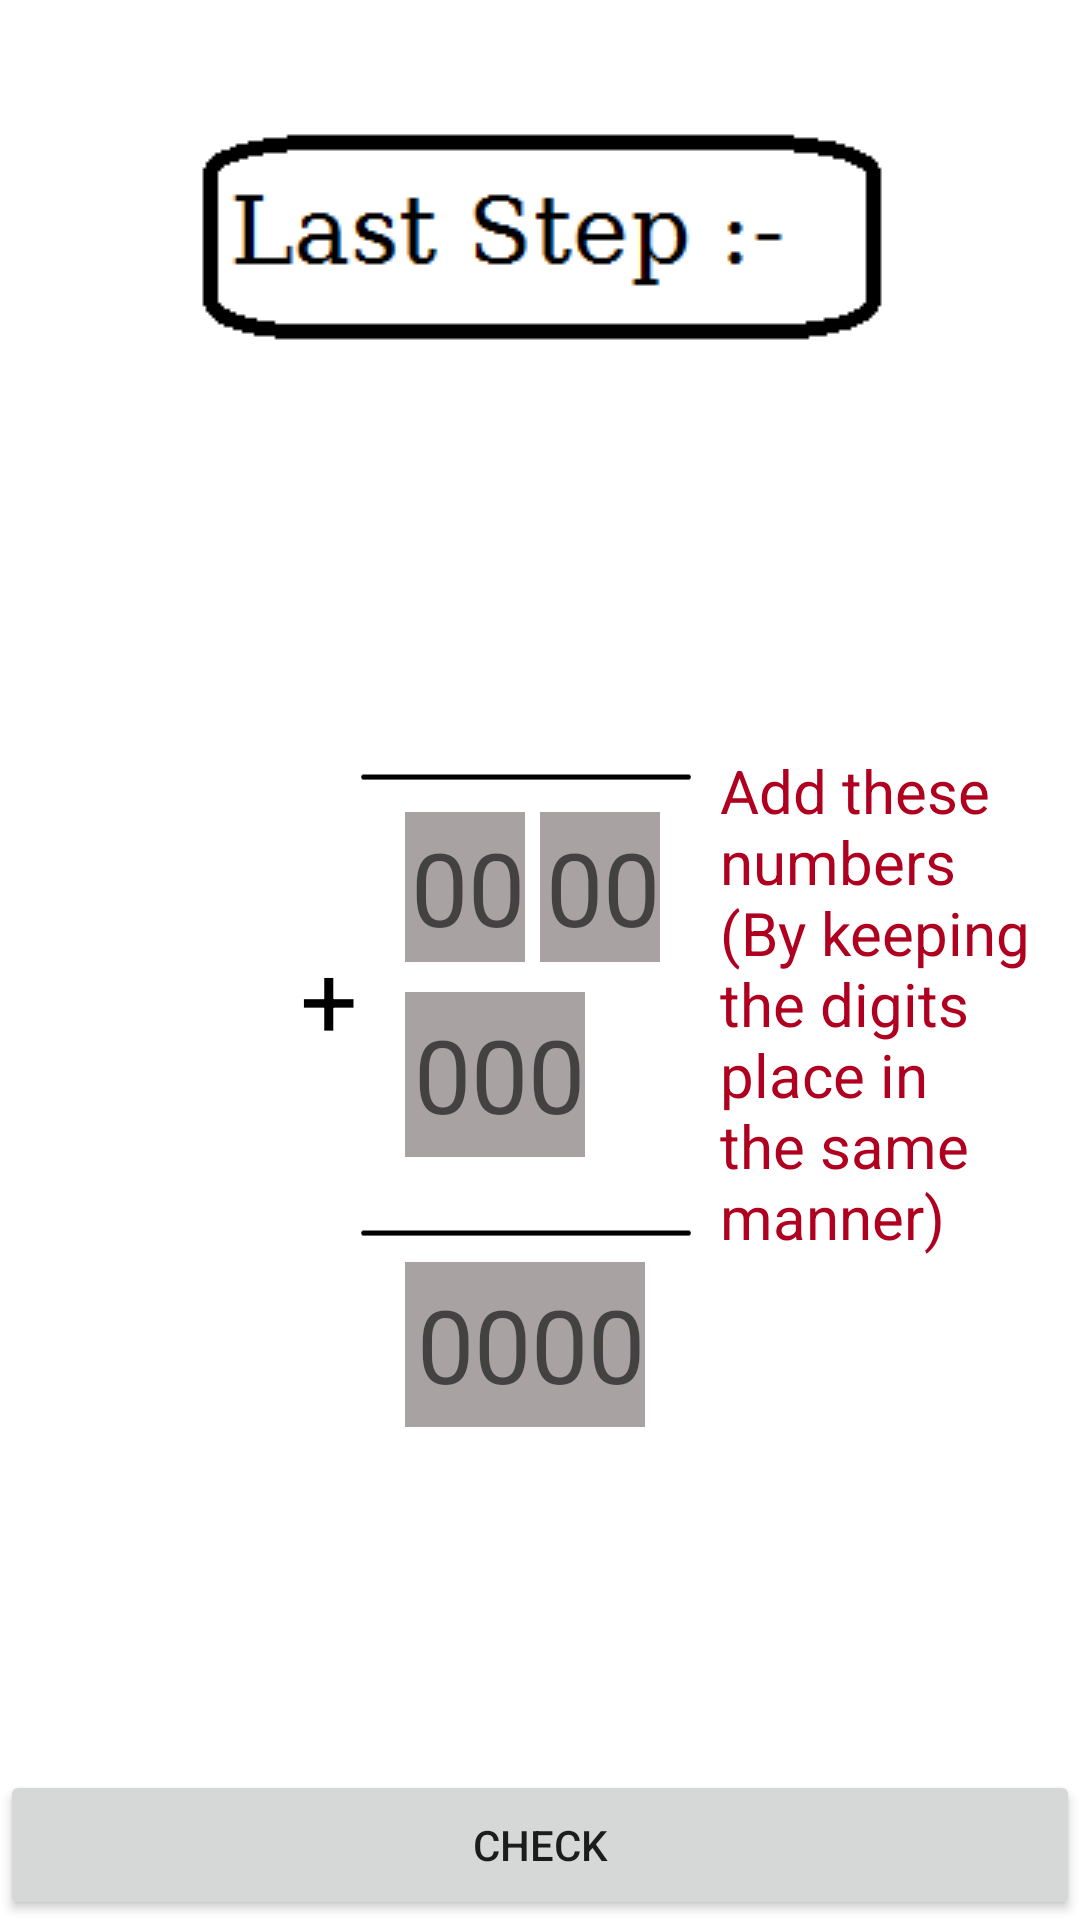

Produce the Android XML layout that renders to this screen, including the resource entries it uses.
<!-- AndroidManifest.xml: application theme Theme.TwoDigitMultiplication -->
<!-- res/layout/activity_step4.xml -->
<?xml version="1.0" encoding="utf-8"?>
<androidx.constraintlayout.widget.ConstraintLayout xmlns:android="http://schemas.android.com/apk/res/android"
    xmlns:app="http://schemas.android.com/apk/res-auto"
    xmlns:tools="http://schemas.android.com/tools"
    android:layout_width="match_parent"
    android:layout_height="match_parent"
    tools:context=".Step4">

    <ImageView
        android:id="@+id/imageView15"
        android:layout_width="120dp"
        android:layout_height="20dp"
        android:layout_marginStart="115dp"
        android:layout_marginTop="400dp"
        app:layout_constraintStart_toStartOf="parent"
        app:layout_constraintTop_toTopOf="parent"
        app:srcCompat="@drawable/straight_line" />

    <EditText
        android:id="@+id/editTextNumber16"
        android:layout_width="80dp"
        android:layout_height="55dp"
        android:layout_marginStart="135dp"
        android:layout_marginTop="100dp"
        android:background="@color/purple_200"
        android:backgroundTint="#A8A2A2"
        android:ems="10"
        android:hint="0000"
        android:inputType="number"
        android:textAlignment="textEnd"
        android:textSize="34sp"
        app:layout_constraintStart_toStartOf="parent"
        app:layout_constraintTop_toBottomOf="@+id/editTextNumber13" />

    <Button
        android:id="@+id/button13"
        android:layout_width="match_parent"
        android:layout_height="50dp"
        android:text="Check"
        app:layout_constraintBottom_toBottomOf="parent"
        app:layout_constraintEnd_toEndOf="parent"
        app:layout_constraintStart_toStartOf="parent" />

    <ImageView
        android:id="@+id/imageView13"
        android:layout_width="wrap_content"
        android:layout_height="wrap_content"
        android:layout_marginTop="40dp"
        app:layout_constraintEnd_toEndOf="parent"
        app:layout_constraintStart_toStartOf="parent"
        app:layout_constraintTop_toTopOf="parent"
        app:srcCompat="@drawable/last_step" />

    <TextView
        android:id="@+id/textView49"
        android:layout_width="wrap_content"
        android:layout_height="wrap_content"
        android:layout_marginStart="70dp"
        android:layout_marginTop="130dp"
        android:textSize="34sp"
        app:layout_constraintStart_toStartOf="parent"
        app:layout_constraintTop_toTopOf="parent" />

    <TextView
        android:id="@+id/textView50"
        android:layout_width="wrap_content"
        android:layout_height="wrap_content"
        android:layout_marginStart="155dp"
        android:layout_marginTop="130dp"
        android:textSize="34sp"
        app:layout_constraintStart_toStartOf="parent"
        app:layout_constraintTop_toTopOf="parent" />

    <TextView
        android:id="@+id/textView51"
        android:layout_width="wrap_content"
        android:layout_height="wrap_content"
        android:layout_marginStart="20dp"
        android:layout_marginTop="130dp"
        android:textSize="34sp"
        app:layout_constraintStart_toEndOf="@+id/textView50"
        app:layout_constraintTop_toTopOf="parent" />

    <TextView
        android:id="@+id/textView52"
        android:layout_width="wrap_content"
        android:layout_height="wrap_content"
        android:layout_marginStart="20dp"
        android:layout_marginTop="25dp"
        android:textSize="34sp"
        app:layout_constraintStart_toEndOf="@+id/textView53"
        app:layout_constraintTop_toBottomOf="@+id/textView51" />

    <TextView
        android:id="@+id/textView53"
        android:layout_width="wrap_content"
        android:layout_height="wrap_content"
        android:layout_marginStart="120dp"
        android:layout_marginTop="25dp"
        android:textSize="34sp"
        app:layout_constraintStart_toStartOf="parent"
        app:layout_constraintTop_toBottomOf="@+id/textView50" />

    <EditText
        android:id="@+id/editTextNumber13"
        android:layout_width="40dp"
        android:layout_height="50dp"
        android:layout_marginStart="135dp"
        android:layout_marginTop="25dp"
        android:background="@color/purple_200"
        android:backgroundTint="#A8A2A2"
        android:ems="10"
        android:hint="00"
        android:inputType="number"
        android:textAlignment="textEnd"
        android:textSize="34sp"
        app:layout_constraintStart_toStartOf="parent"
        app:layout_constraintTop_toBottomOf="@+id/textView53" />

    <EditText
        android:id="@+id/editTextNumber14"
        android:layout_width="60dp"
        android:layout_height="55dp"
        android:layout_marginStart="135dp"
        android:layout_marginTop="10dp"
        android:background="@color/purple_200"
        android:backgroundTint="#A8A2A2"
        android:cursorVisible="false"
        android:ems="10"
        android:focusable="false"
        android:hint="000"
        android:inputType="number"
        android:textAlignment="textEnd"
        android:textSize="34sp"
        app:layout_constraintStart_toStartOf="parent"
        app:layout_constraintTop_toBottomOf="@+id/editTextNumber13" />

    <EditText
        android:id="@+id/editTextNumber15"
        android:layout_width="40dp"
        android:layout_height="50dp"
        android:layout_marginStart="5dp"
        android:layout_marginTop="25dp"
        android:background="@color/purple_200"
        android:backgroundTint="#A8A2A2"
        android:cursorVisible="false"
        android:ems="10"
        android:focusable="false"
        android:hint="00"
        android:inputType="number"
        android:textAlignment="textEnd"
        android:textSize="34sp"
        app:layout_constraintStart_toEndOf="@+id/editTextNumber13"
        app:layout_constraintTop_toBottomOf="@+id/textView52" />

    <TextView
        android:id="@+id/textView54"
        android:layout_width="107dp"
        android:layout_height="172dp"
        android:layout_marginStart="240dp"
        android:layout_marginTop="250dp"
        android:text="Add these numbers (By keeping the digits place in the same manner)"
        android:textColor="@color/design_default_color_error"
        android:textSize="20sp"
        app:layout_constraintStart_toStartOf="parent"
        app:layout_constraintTop_toTopOf="parent" />

    <TextView
        android:id="@+id/textView55"
        android:layout_width="wrap_content"
        android:layout_height="wrap_content"
        android:layout_marginStart="100dp"
        android:layout_marginTop="310dp"
        android:text="+"
        android:textColor="@color/black"
        android:textSize="34sp"
        app:layout_constraintStart_toStartOf="parent"
        app:layout_constraintTop_toTopOf="parent" />

    <ImageView
        android:id="@+id/imageView14"
        android:layout_width="120dp"
        android:layout_height="20dp"
        android:layout_marginStart="115dp"
        android:layout_marginTop="248dp"
        app:layout_constraintStart_toStartOf="parent"
        app:layout_constraintTop_toTopOf="parent"
        app:srcCompat="@drawable/straight_line" />

</androidx.constraintlayout.widget.ConstraintLayout>
<!-- resources referenced by this layout -->
<resources>
  <!-- drawable last_step: png bitmap (drawable, 1626 bytes) -->
  <!-- drawable straight_line: png bitmap (drawable, 335 bytes) -->
  <style name="Theme.TwoDigitMultiplication" parent="Theme.MaterialComponents.DayNight.DarkActionBar">
          
          <item name="colorPrimary">@color/purple_500</item>
          <item name="colorPrimaryVariant">@color/purple_700</item>
          <item name="colorOnPrimary">@color/white</item>
          
          <item name="colorSecondary">@color/teal_200</item>
          <item name="colorSecondaryVariant">@color/teal_700</item>
          <item name="colorOnSecondary">@color/black</item>
          
          <item name="android:statusBarColor" tools:targetApi="l">?attr/colorPrimaryVariant</item>
          
      </style>
  <!-- not gathered from this repository: default colours our renderer supplied (Android Studio template values) -->
  <color name="purple_200">#FFBB86FC</color>
  <color name="purple_500">#FF6200EE</color>
  <color name="purple_700">#FF3700B3</color>
  <color name="teal_200">#FF03DAC5</color>
  <color name="teal_700">#FF018786</color>
  <color name="black">#FF000000</color>
  <color name="white">#FFFFFFFF</color>
</resources>
